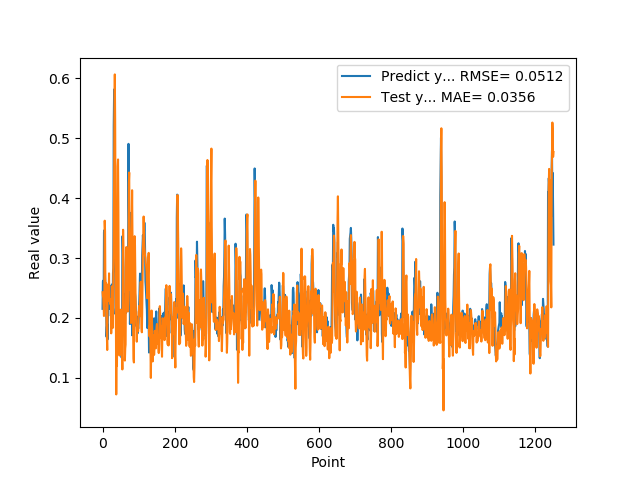

Data behind this chart, as committed beside it:
2.152034044269999502e-01, 2.428788081341138605e-01
2.607180178169999918e-01, 2.363182638834916138e-01
2.623189091679999918e-01, 2.339895396117424309e-01
2.198584228749999869e-01, 2.205894633954239015e-01
3.426670730110000229e-01, 2.032312056876685313e-01
3.465315699580000519e-01, 2.396534537017841748e-01
2.930460572240000117e-01, 3.623243251331982329e-01
2.670845985409999734e-01, 3.442300089945798947e-01
2.535850703720000099e-01, 2.480338470584555477e-01
2.199364602569999771e-01, 2.321225319307660684e-01
2.274277955290000264e-01, 2.581566895807232975e-01
1.686184257270000042e-01, 1.935270655513787741e-01
1.842167228460000195e-01, 1.679471962004080998e-01
1.896838992830000015e-01, 1.464380163159390569e-01
1.641370058060000192e-01, 2.493658581228168636e-01
2.130100131029999955e-01, 2.552070235566418210e-01
2.186074256900000234e-01, 2.414411245980213616e-01
2.188677042720000021e-01, 2.353242380605184425e-01
2.313981950280000199e-01, 2.744320389191995391e-01
2.149903923270000128e-01, 2.278192309329640508e-01
2.503419816490000116e-01, 2.313279536384987012e-01
2.535111904139999983e-01, 2.263681329840040446e-01
2.445873767139999932e-01, 2.228500808255742260e-01
2.031902372839999860e-01, 2.291318971286260553e-01
2.327843457459999599e-01, 1.742437433358921262e-01
2.531769871709999564e-01, 1.981385555879001392e-01
2.558321058749999932e-01, 2.526490737553025445e-01
2.091450989249999948e-01, 2.461271906148196076e-01
2.179704755539999816e-01, 2.173425927529004098e-01
2.751700878139999862e-01, 1.836841598629003203e-01
2.834362983699999505e-01, 2.822365033818881042e-01
5.200669765470000705e-01, 3.086289021444755809e-01
5.718095898630000118e-01, 4.214538933406674626e-01
5.820317864419999321e-01, 5.307913173358780323e-01
5.010549426079999868e-01, 6.065439310190230415e-01
2.807539105419999959e-01, 5.302836424941558269e-01
2.063424885269999898e-01, 3.460173100486856890e-01
2.145204693079999780e-01, 2.082739877804783146e-01
2.198818922040000068e-01, 7.230201021357737790e-02
2.337387651210000028e-01, 1.530048023155206882e-01
2.567627131940000140e-01, 1.198140069985181438e-01
2.328460067509999787e-01, 3.000309361471946157e-01
1.991674900050000030e-01, 4.527799079168610130e-01
1.789865642790000044e-01, 4.645600532436735541e-01
1.796395033599999802e-01, 3.788313666625433562e-01
1.698227077719999811e-01, 2.230296544284520732e-01
1.522479057309999995e-01, 1.647915797976856611e-01
1.740261465309999867e-01, 1.372668375555419762e-01
1.826220005750000264e-01, 1.527456102009722150e-01
1.566141396759999915e-01, 1.963808954768543336e-01
1.689846664669999721e-01, 2.138166445595882648e-01
1.731435954569999769e-01, 1.790953451202826618e-01
1.901344954969999557e-01, 1.700568392885893620e-01
1.337733566760000159e-01, 1.875741137385677493e-01
1.587713211769999910e-01, 1.442703030443129031e-01
3.362798094749999689e-01, 1.139892063827942364e-01
3.365317881109999854e-01, 2.360615795231532366e-01
3.025190830230000127e-01, 3.472084252892537193e-01
2.839955985550000062e-01, 3.119522922884651051e-01
1.806526631120000115e-01, 2.096614782407290878e-01
1.813106983900000246e-01, 2.198890346299458842e-01
... 1,191 more rows
